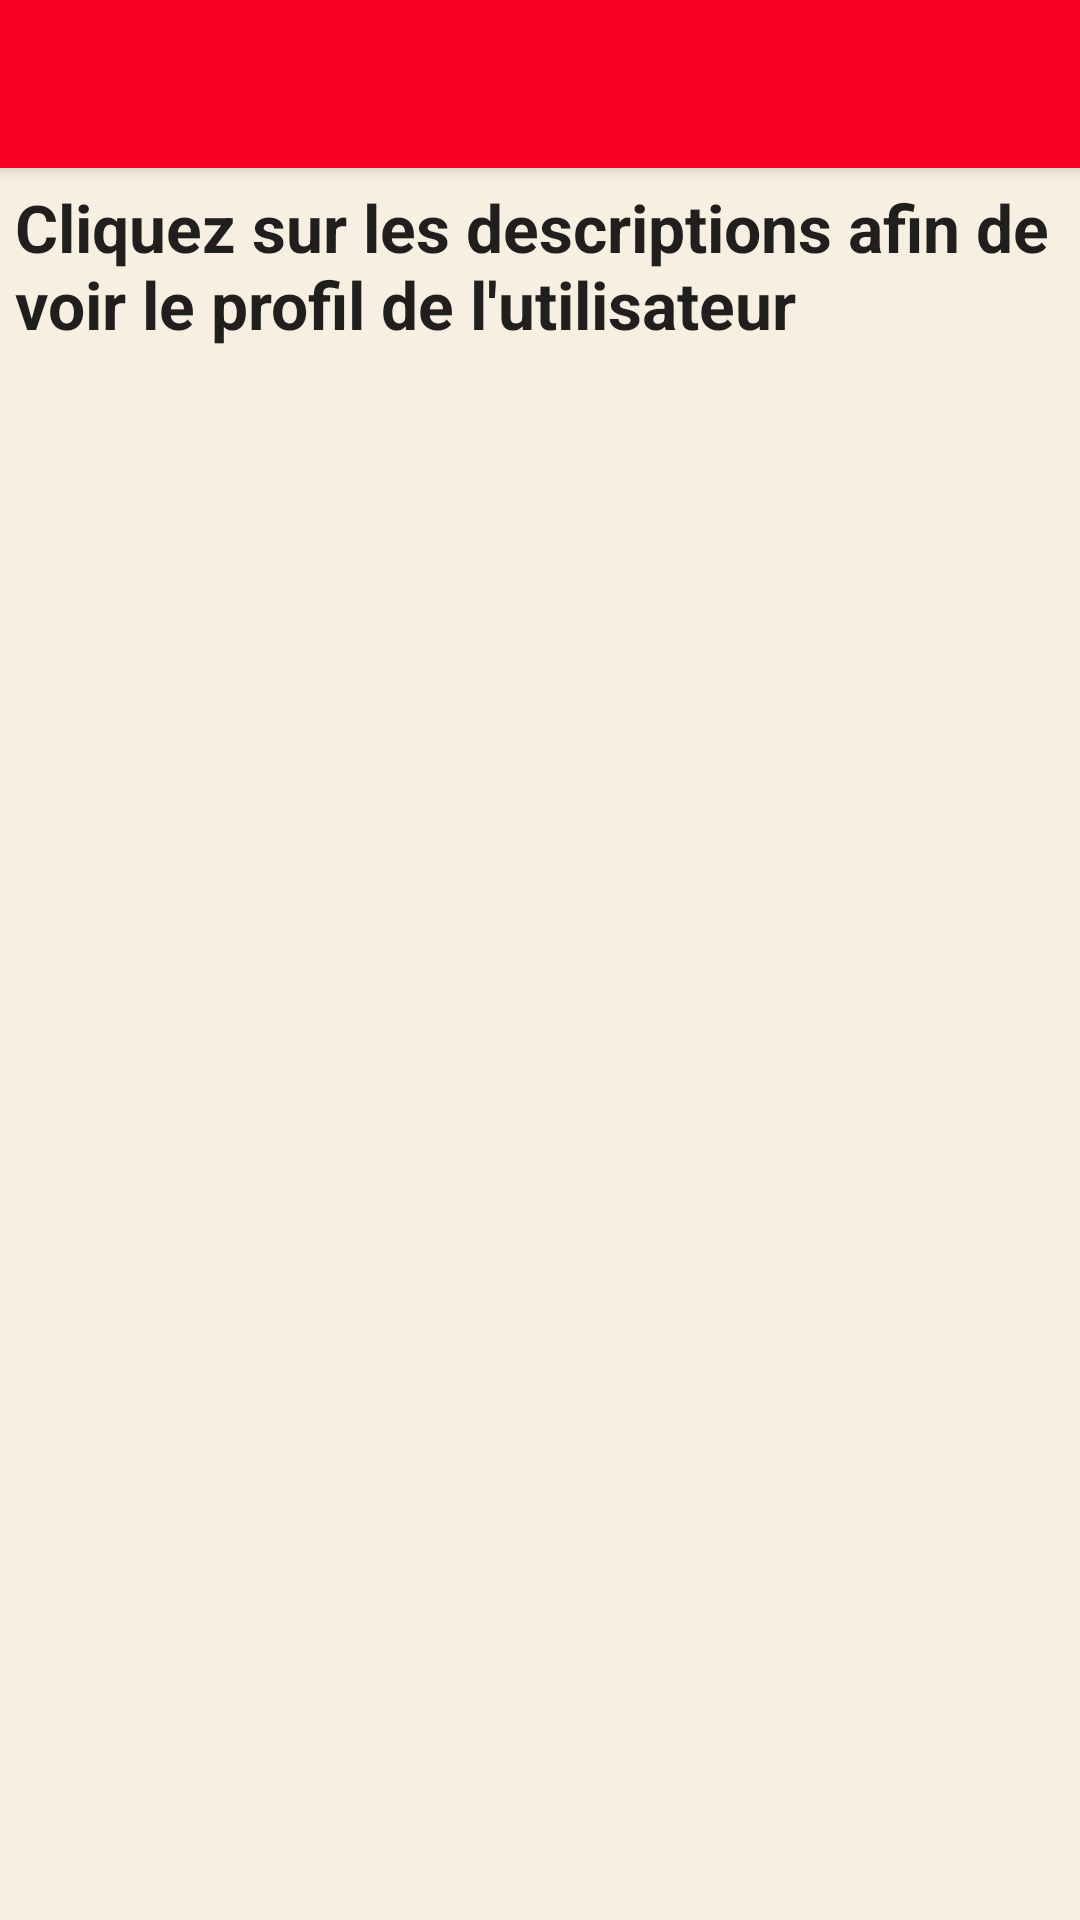

The Android layout XML behind this screen, and the referenced resources:
<!-- AndroidManifest.xml: activity theme MyTheme -->
<!-- res/layout/activity_demandes_confirmees.xml -->
<?xml version="1.0" encoding="utf-8"?>
<android.support.v4.widget.DrawerLayout

    xmlns:android="http://schemas.android.com/apk/res/android"
    android:id="@+id/DrawerLayout"
    android:layout_width="match_parent"
    android:layout_height="match_parent"
    android:elevation="7dp">


    <LinearLayout xmlns:android="http://schemas.android.com/apk/res/android"
        android:layout_width="match_parent"
        android:layout_height="match_parent"
        android:background="@color/aquablue"
        android:orientation="vertical" >

        <include
            android:id="@+id/tool_bar"
            layout="@layout/tool_bar">
        </include>

        <TextView
            android:layout_width="356dp"
            android:layout_height="61dp"
            android:textAppearance="?android:attr/textAppearanceLarge"
            android:layout_margin="5dp"
            android:textStyle="bold"
            android:text="Cliquez sur les descriptions afin de voir le profil de l&apos;utilisateur"
            android:id="@+id/description" />

        <LinearLayout
            android:layout_width="fill_parent"
            android:layout_height="fill_parent"

            android:layout_marginLeft="@dimen/feed_item_margin"
            android:layout_marginRight="@dimen/feed_item_margin"
            android:layout_marginTop="@dimen/feed_item_margin"
            android:layout_marginBottom="@dimen/feed_item_margin"
            android:background="@color/aquablue"
            android:orientation="vertical"
            android:paddingBottom="@dimen/feed_item_padding_top_bottom"
            android:paddingTop="@dimen/feed_item_padding_top_bottom" >

            <LinearLayout
                android:layout_width="fill_parent"
                android:layout_height="wrap_content"
                android:orientation="vertical"
                android:background="@color/aquablue"
                android:layout_margin="5dp">


                <ListView
                    android:id="@+id/listView"
                    android:layout_width="fill_parent"
                    android:layout_height="fill_parent"
                    android:divider="@android:color/transparent"
                    android:dividerHeight="10.0sp"
                    android:background="@color/aquablue"
                    android:layout_margin="5dp"/>

            </LinearLayout>



        </LinearLayout>

    </LinearLayout>


    <android.support.v7.widget.RecyclerView
        android:id="@+id/RecyclerView"
        android:layout_width="320dp"
        android:layout_height="match_parent"
        android:layout_gravity="start"

        android:background="@color/grape"
        android:scrollbars="vertical">

    </android.support.v7.widget.RecyclerView>


</android.support.v4.widget.DrawerLayout>
<!-- res/layout/tool_bar.xml (included above) -->
<?xml version="1.0" encoding="utf-8"?>
    <android.support.v7.widget.Toolbar xmlns:android="http://schemas.android.com/apk/res/android"
        android:layout_width="match_parent"
        android:layout_height="wrap_content"
        android:background="@color/colorPrimary"
        android:elevation="4dp"

        >

    </android.support.v7.widget.Toolbar>
<!-- resources referenced by this layout -->
<resources>
  <color name="aquablue">#f7efe2</color>
  <color name="colorPrimary">#f70025</color>
  <color name="grape">#f7efe2</color>
  <dimen name="feed_item_margin">5dp</dimen>
  <dimen name="feed_item_padding_top_bottom">20dp</dimen>
  <style name="MyTheme" parent="Theme.AppCompat.Light.DarkActionBar">
          
          <item name="colorPrimary">@color/colorPrimary</item>
          <item name="colorPrimaryDark">@color/colorPrimaryDark</item>
          <item name="colorAccent">@color/colorAccent</item>
          <item name="windowActionBar">false</item>
          <item name="windowNoTitle">true</item>
      </style>
  <color name="colorPrimaryDark">#f70025</color>
  <color name="colorAccent">#b8d20b</color>
</resources>
